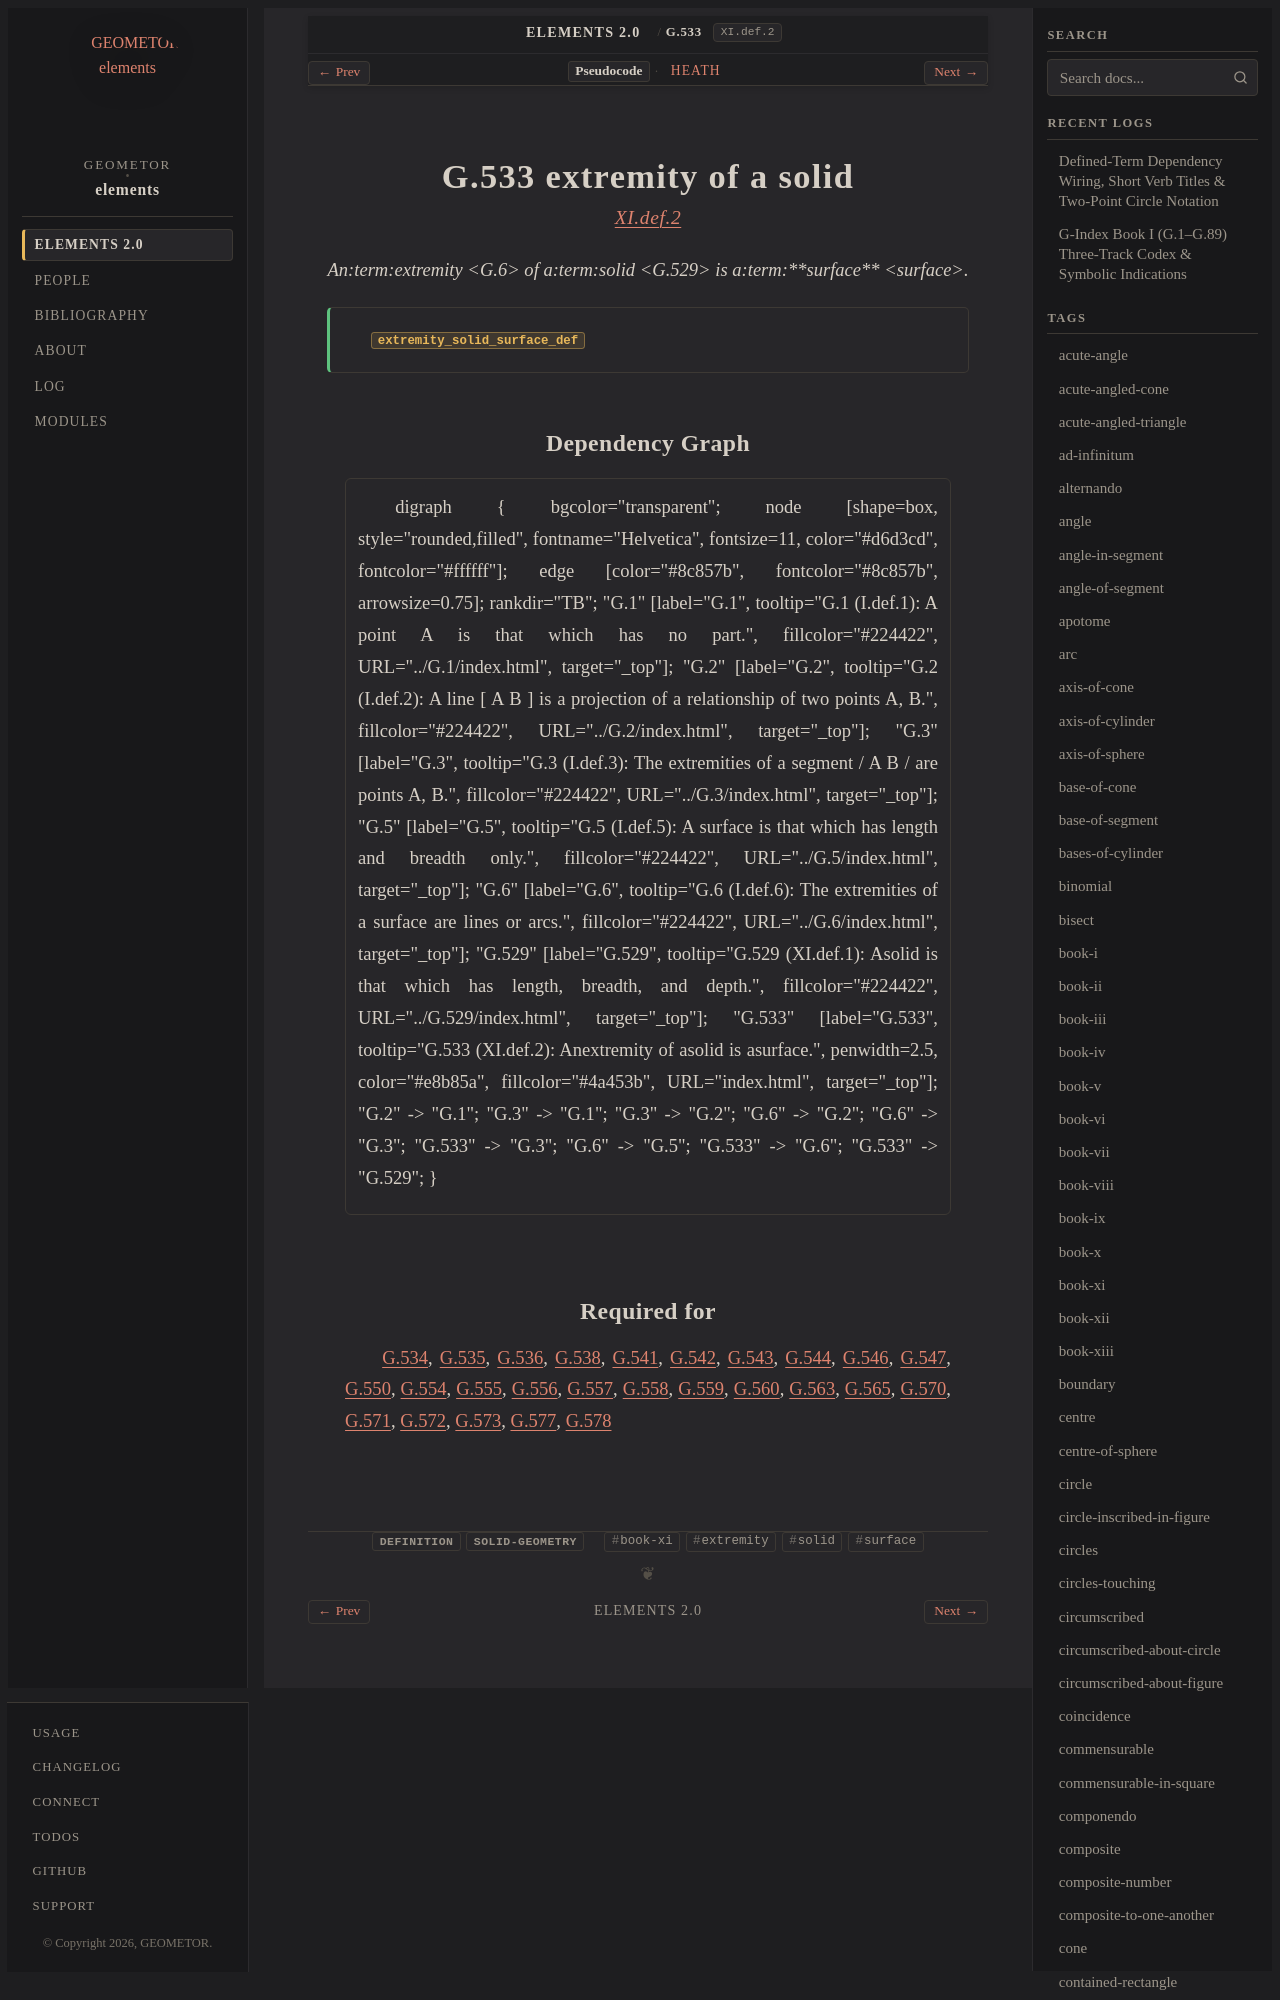

repository: geometor/elements · page: elements2/G.533/index.html · generator: sphinx

:order: 533
:number: 533
:canonical_id: G.533
:original_id: XI.def.2
:title: G.533 extremity of a solid
:volume: III
:book: XI
:type: def
:categories: definition, solid-geometry
:category: definition, solid-geometry
:tags: book-xi, extremity, solid, surface
:dependencies: G.3, G.6, G.529
:excerpt: Anextremity of asolid is asurface.

.. _G.533:
.. _XI.def.2:

G.533 extremity of a solid
==========================

.. rubric:: `XI.def.2 <https://geometor.github.io/euclid/heath/volume_III/book_xi/definitions/#xi-def-2>`_

.. enunciation::

   An:term:`extremity <G.6>` of a:term:`solid <G.529>` is a:term:`**surface** <surface>`.

.. signature:: def

   | :fn:`extremity_solid_surface_def <G.533>`
